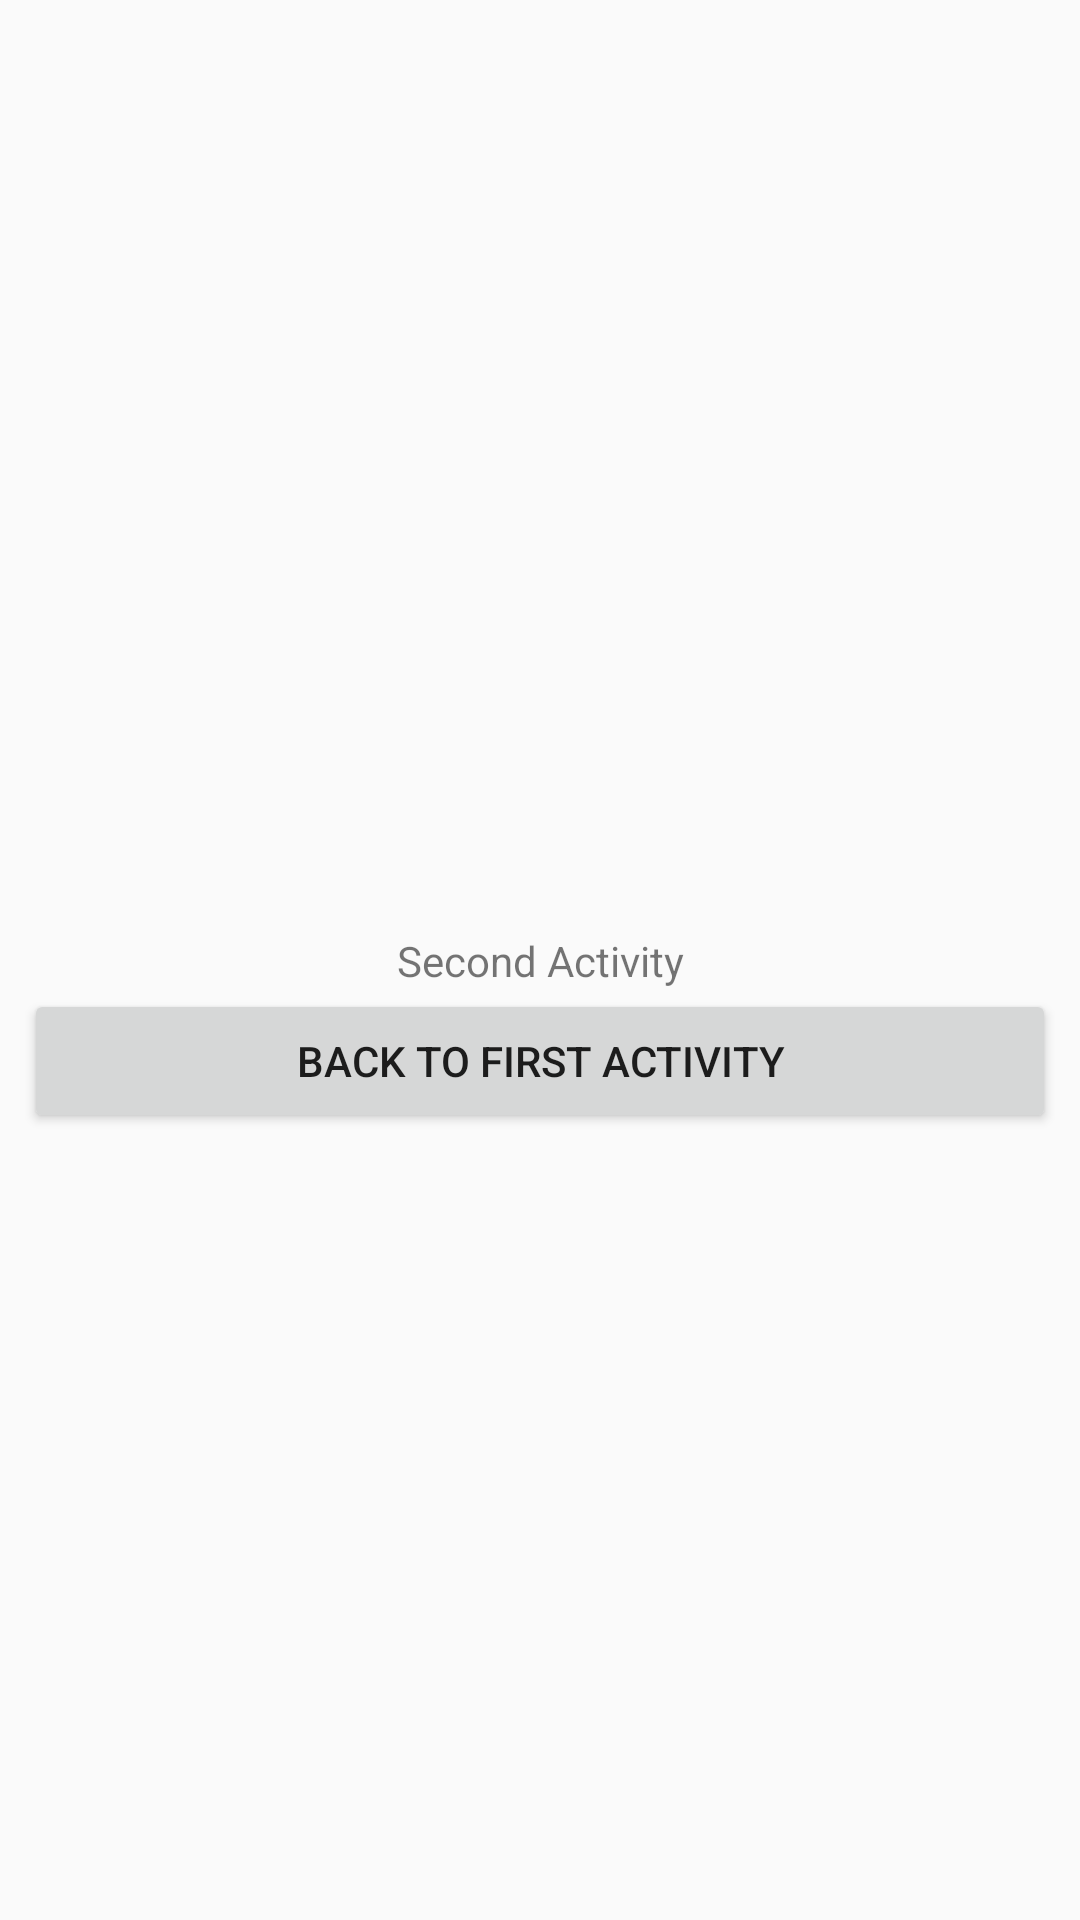

Produce the Android XML layout that renders to this screen, including the resource entries it uses.
<!-- AndroidManifest.xml: application theme Theme.SecondActivity -->
<!-- res/layout/activity_second.xml -->
<?xml version="1.0" encoding="utf-8"?>
<androidx.constraintlayout.widget.ConstraintLayout xmlns:android="http://schemas.android.com/apk/res/android"
    xmlns:app="http://schemas.android.com/apk/res-auto"
    xmlns:tools="http://schemas.android.com/tools"
    android:id="@+id/main"
    android:layout_width="match_parent"
    android:layout_height="match_parent"
    tools:context=".SecondActivity">

    <TextView
        android:id="@+id/tvSecondAct"
        android:layout_width="wrap_content"
        android:layout_height="wrap_content"
        android:text="@string/second_act"
        app:layout_constraintBottom_toBottomOf="parent"
        app:layout_constraintEnd_toEndOf="parent"
        app:layout_constraintStart_toStartOf="parent"
        app:layout_constraintTop_toTopOf="parent" />

    <LinearLayout
        android:layout_width="0dp"
        android:layout_height="0dp"
        android:layout_marginStart="8dp"
        android:layout_marginEnd="8dp"
        android:layout_marginBottom="24dp"
        android:orientation="vertical"
        app:layout_constraintBottom_toBottomOf="parent"
        app:layout_constraintEnd_toEndOf="parent"
        app:layout_constraintStart_toStartOf="parent"
        app:layout_constraintTop_toBottomOf="@+id/tvSecondAct">

        <Button
            android:id="@+id/btnPrevious"
            android:layout_width="match_parent"
            android:layout_height="wrap_content"
            android:text="@string/back_to_first_act" />
    </LinearLayout>

    <LinearLayout
        android:layout_width="0dp"
        android:layout_height="0dp"
        android:layout_marginStart="8dp"
        android:layout_marginTop="8dp"
        android:layout_marginEnd="8dp"
        android:orientation="vertical"
        app:layout_constraintBottom_toTopOf="@+id/tvSecondAct"
        app:layout_constraintEnd_toEndOf="parent"
        app:layout_constraintStart_toStartOf="parent"
        app:layout_constraintTop_toTopOf="parent">

        <TextView
            android:id="@+id/tvData"
            android:layout_width="match_parent"
            android:layout_height="wrap_content"
            android:textSize="30sp" />
    </LinearLayout>
</androidx.constraintlayout.widget.ConstraintLayout>
<!-- resources referenced by this layout -->
<resources>
  <string name="back_to_first_act">BACK TO FIRST ACTIVITY</string>
  <string name="second_act">Second Activity</string>
  <style name="Theme.SecondActivity" parent="Base.Theme.SecondActivity" />
  <style name="Base.Theme.SecondActivity" parent="Theme.AppCompat.DayNight.DarkActionBar">
          
          
      </style>
</resources>
